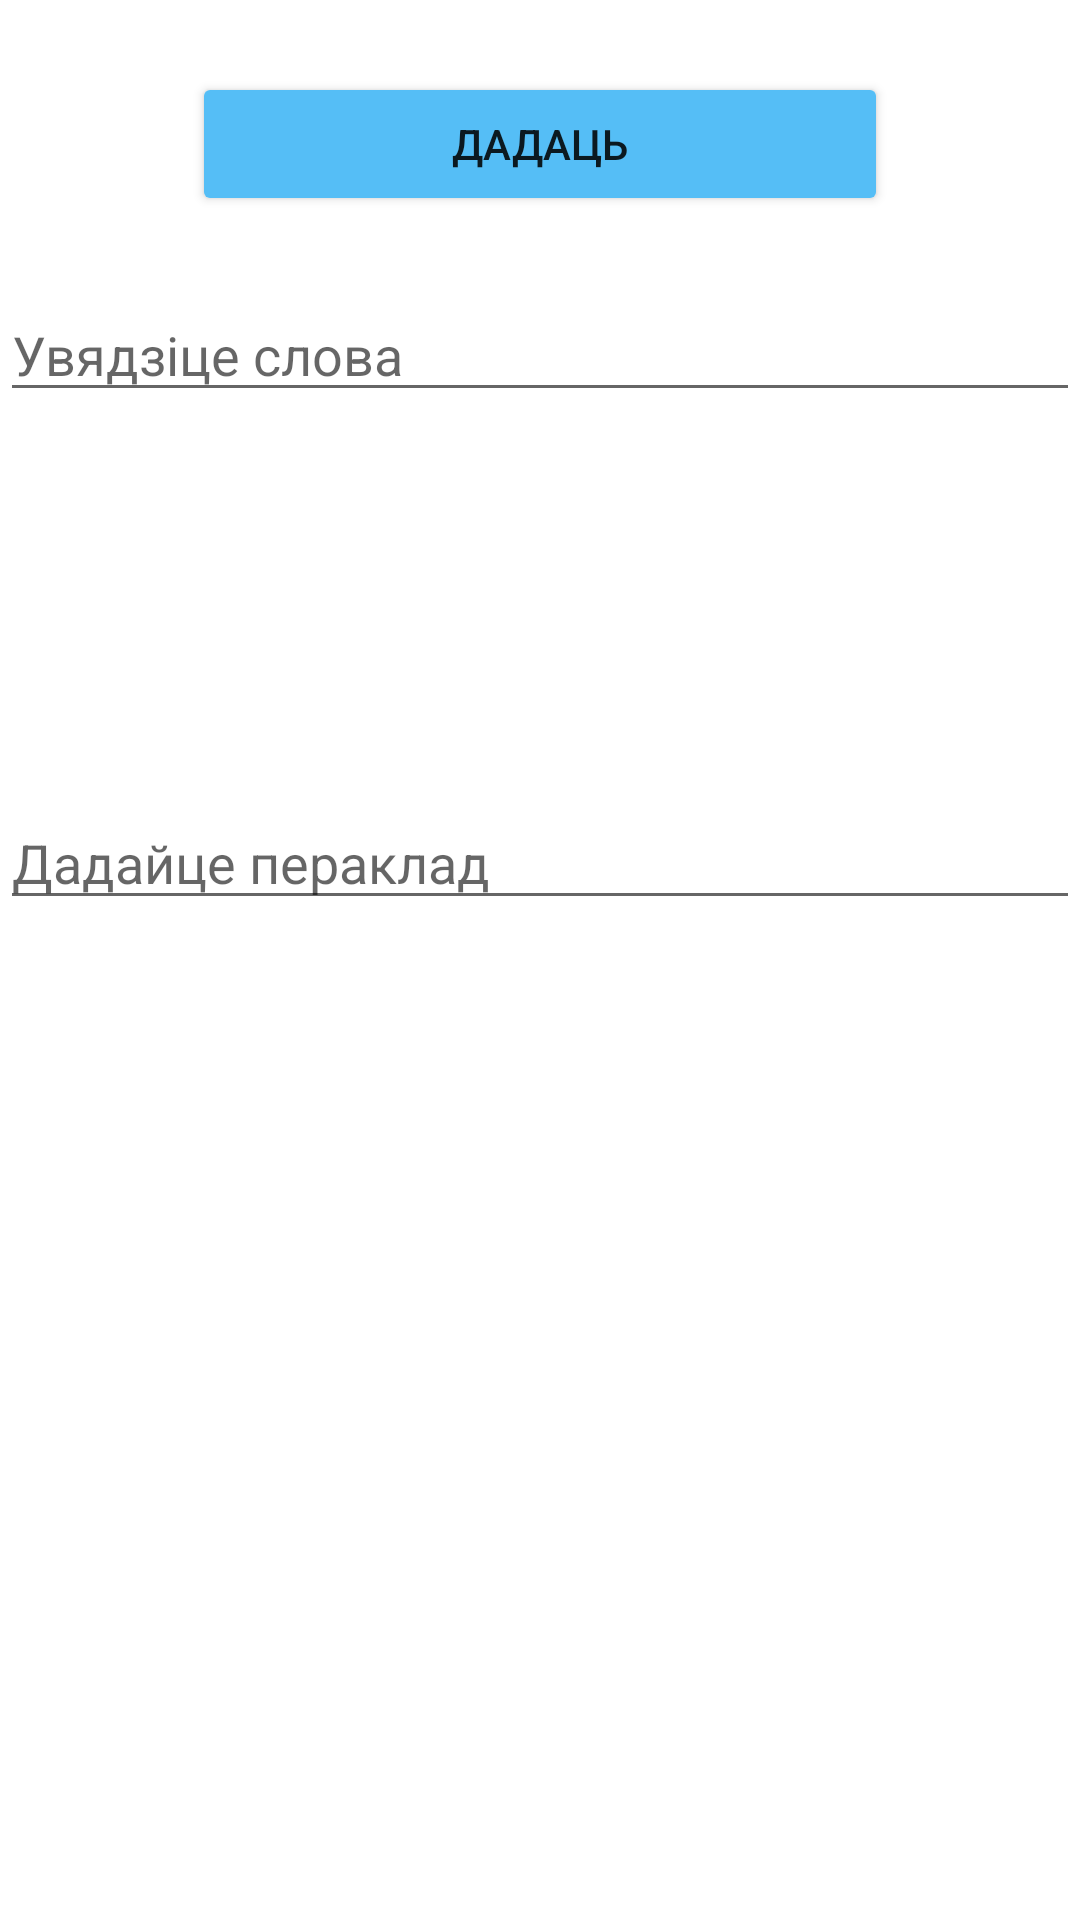

Here is an Android app screen rendered from its layout file. Give the layout XML and the strings, colors and styles it references.
<!-- AndroidManifest.xml: application theme Theme.Slounik -->
<!-- res/layout/fragment_addtranslation.xml -->
<?xml version="1.0" encoding="utf-8"?>
<androidx.constraintlayout.widget.ConstraintLayout xmlns:android="http://schemas.android.com/apk/res/android"
    xmlns:app="http://schemas.android.com/apk/res-auto"
    xmlns:tools="http://schemas.android.com/tools"
    android:layout_width="match_parent"
    android:layout_height="match_parent">

    <EditText
        android:id="@+id/editTextText2"
        android:layout_width="match_parent"
        android:layout_height="wrap_content"
        android:layout_marginTop="96dp"
        android:ems="10"
        android:hint="@string/translationPlaceholder"
        android:inputType="text"
        app:layout_constraintStart_toStartOf="parent"
        app:layout_constraintTop_toTopOf="parent"
        tools:ignore="TouchTargetSizeCheck" />

    <EditText
        android:id="@+id/editTextTextMultiLine"
        android:layout_width="match_parent"
        android:layout_height="wrap_content"
        android:layout_marginTop="128dp"
        android:ems="10"
        android:gravity="start|top"
        android:hint="@string/addTranslation"
        android:inputType="textMultiLine"
        app:layout_constraintStart_toStartOf="parent"
        app:layout_constraintTop_toBottomOf="@+id/editTextText2"
        tools:ignore="TouchTargetSizeCheck" />

    <Button
        android:id="@+id/addTranslation"
        android:layout_width="0dp"
        android:layout_height="wrap_content"
        android:layout_marginStart="64dp"
        android:layout_marginTop="24dp"
        android:layout_marginEnd="64dp"
        android:backgroundTint="#55BEF6"
        android:text="@string/addFAD"
        app:layout_constraintEnd_toEndOf="parent"
        app:layout_constraintStart_toStartOf="parent"
        app:layout_constraintTop_toTopOf="parent" />

</androidx.constraintlayout.widget.ConstraintLayout>
<!-- resources referenced by this layout -->
<resources>
  <string name="addFAD">Дадаць</string>
  <string name="addTranslation">Дадайце пераклад</string>
  <string name="translationPlaceholder">Увядзіце слова</string>
  <style name="Theme.Slounik" parent="Theme.MaterialComponents.DayNight.DarkActionBar">
          
          <item name="colorPrimary">@color/purple_500</item>
          <item name="colorPrimaryVariant">@color/purple_700</item>
          <item name="colorOnPrimary">@color/white</item>
          
          <item name="colorSecondary">@color/teal_200</item>
          <item name="colorSecondaryVariant">@color/teal_700</item>
          <item name="colorOnSecondary">@color/black</item>
          
          <item name="android:statusBarColor">?attr/colorPrimaryVariant</item>
          
      </style>
  <!-- not gathered from this repository: default colours our renderer supplied (Android Studio template values) -->
  <color name="purple_500">#FF6200EE</color>
  <color name="purple_700">#FF3700B3</color>
  <color name="teal_200">#FF03DAC5</color>
  <color name="teal_700">#FF018786</color>
  <color name="black">#FF000000</color>
  <color name="white">#FFFFFFFF</color>
</resources>
